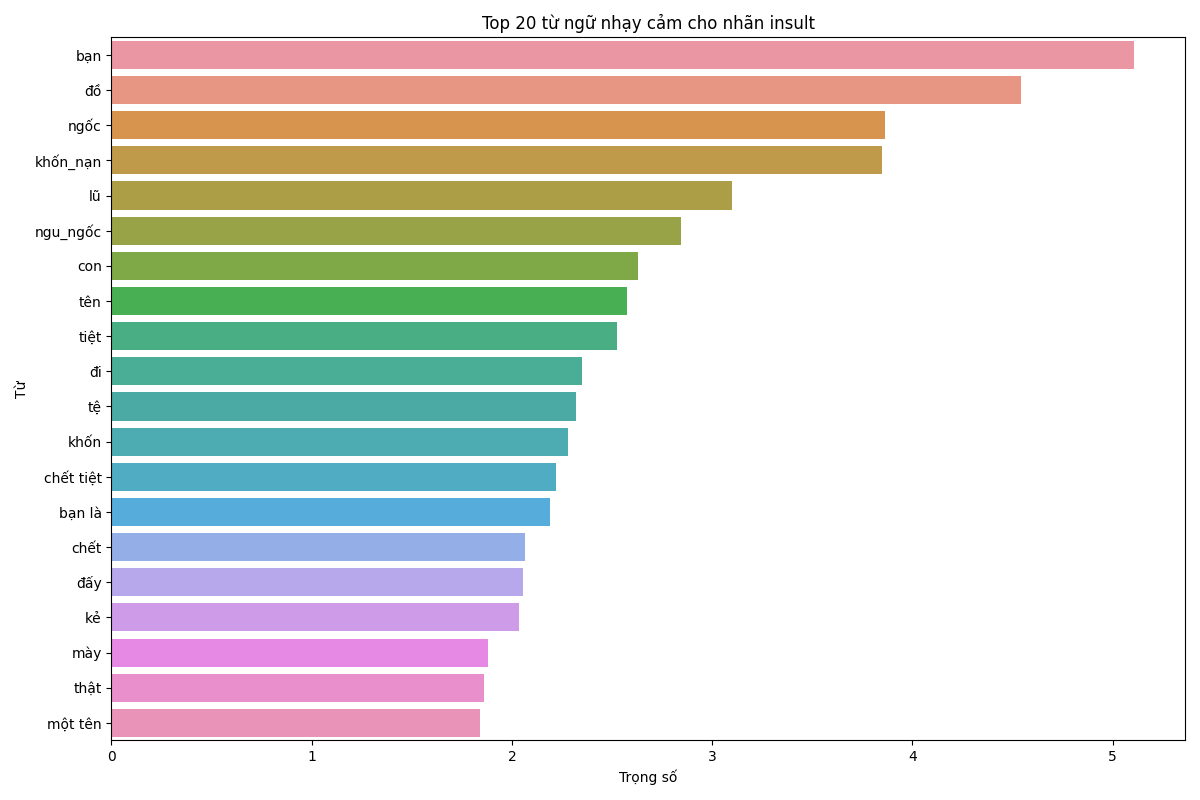

Values plotted in this chart, from the file beside it:
word, coefficient
bạn, 5.106
đồ, 4.544
ngốc, 3.866
khốn_nạn, 3.846
lũ, 3.098
ngu_ngốc, 2.843
con, 2.632
tên, 2.576
tiệt, 2.523
đi, 2.351
tệ, 2.319
khốn, 2.283
chết tiệt, 2.22
bạn là, 2.192
chết, 2.066
đấy, 2.056
kẻ, 2.036
mày, 1.879
thật, 1.859
một tên, 1.843
ngu, 1.835
trang của, 1.764
khốn_kiếp, 1.745
đồ khốn_nạn, 1.716
là một, 1.703
đừng, 1.681
gã, 1.675
anh, 1.651
ngu ngốc, 1.647
đồ ngốc, 1.627
da, 1.601
fag, 1.573
quá, 1.555
url url, 1.521
một kẻ, 1.492
wiki, 1.44
là người, 1.419
là, 1.382
thằng, 1.368
điếm, 1.349
mọi người, 1.348
_đồ, 1.332
tệ quá, 1.327
béo, 1.321
mông, 1.31
người, 1.262
những kẻ, 1.236
chết đi, 1.234
hậu_môn, 1.233
các bạn, 1.221
hãy, 1.219
go, 1.21
kẻ khốn_nạn, 1.208
đen, 1.193
mẹ, 1.181
khổng_lồ, 1.18
đồng_tính, 1.169
tên ngốc, 1.168
anh ta, 1.167
sau, 1.158
... 2,526 more rows
